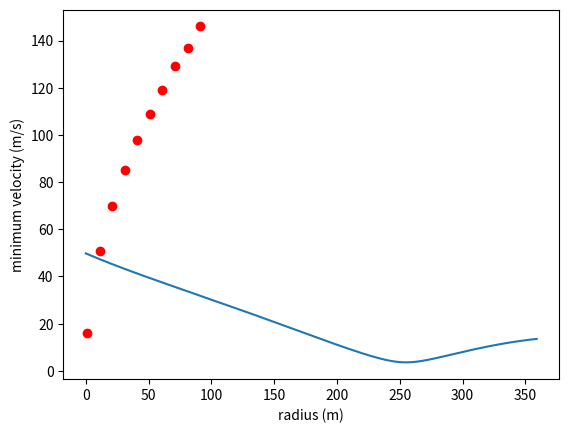

Write Python code to recreate this figure.
import math

from matplotlib import pyplot as plt

def velocity_at_angle(u, theta, radius):
    
    theta = math.radians(theta)
    mu = 0.3

    v = math.sqrt(u**2 - 2* (mu * (u**2/radius + 9.8*math.sin(theta)) - 9.8*math.cos(theta)) * (2*math.pi*radius/360))

    return v

v = 50
results = {}

for i in range(0, 360):

    v = velocity_at_angle(v, i, 10)
    results[i] = v



plt.plot(results.keys(), results.values())
plt.xlabel('theta (degrees)')
plt.ylabel('velocity (m/s)')
plt.show()



def min_velocity(r):
    for j in range(0, 10000, 1):
        v = j
        try:
            for i in range(0, 360):
                v = velocity_at_angle(v, i, r)
            return j       
        except ValueError:
            continue

res = {}

for i in range(1, 101, 10):
    j = min_velocity(i)
    res[i] = j

plt.plot(res.keys(), res.values(), 'ro')
plt.xlabel('radius (m)')
plt.ylabel('minimum velocity (m/s)')

plt.show()